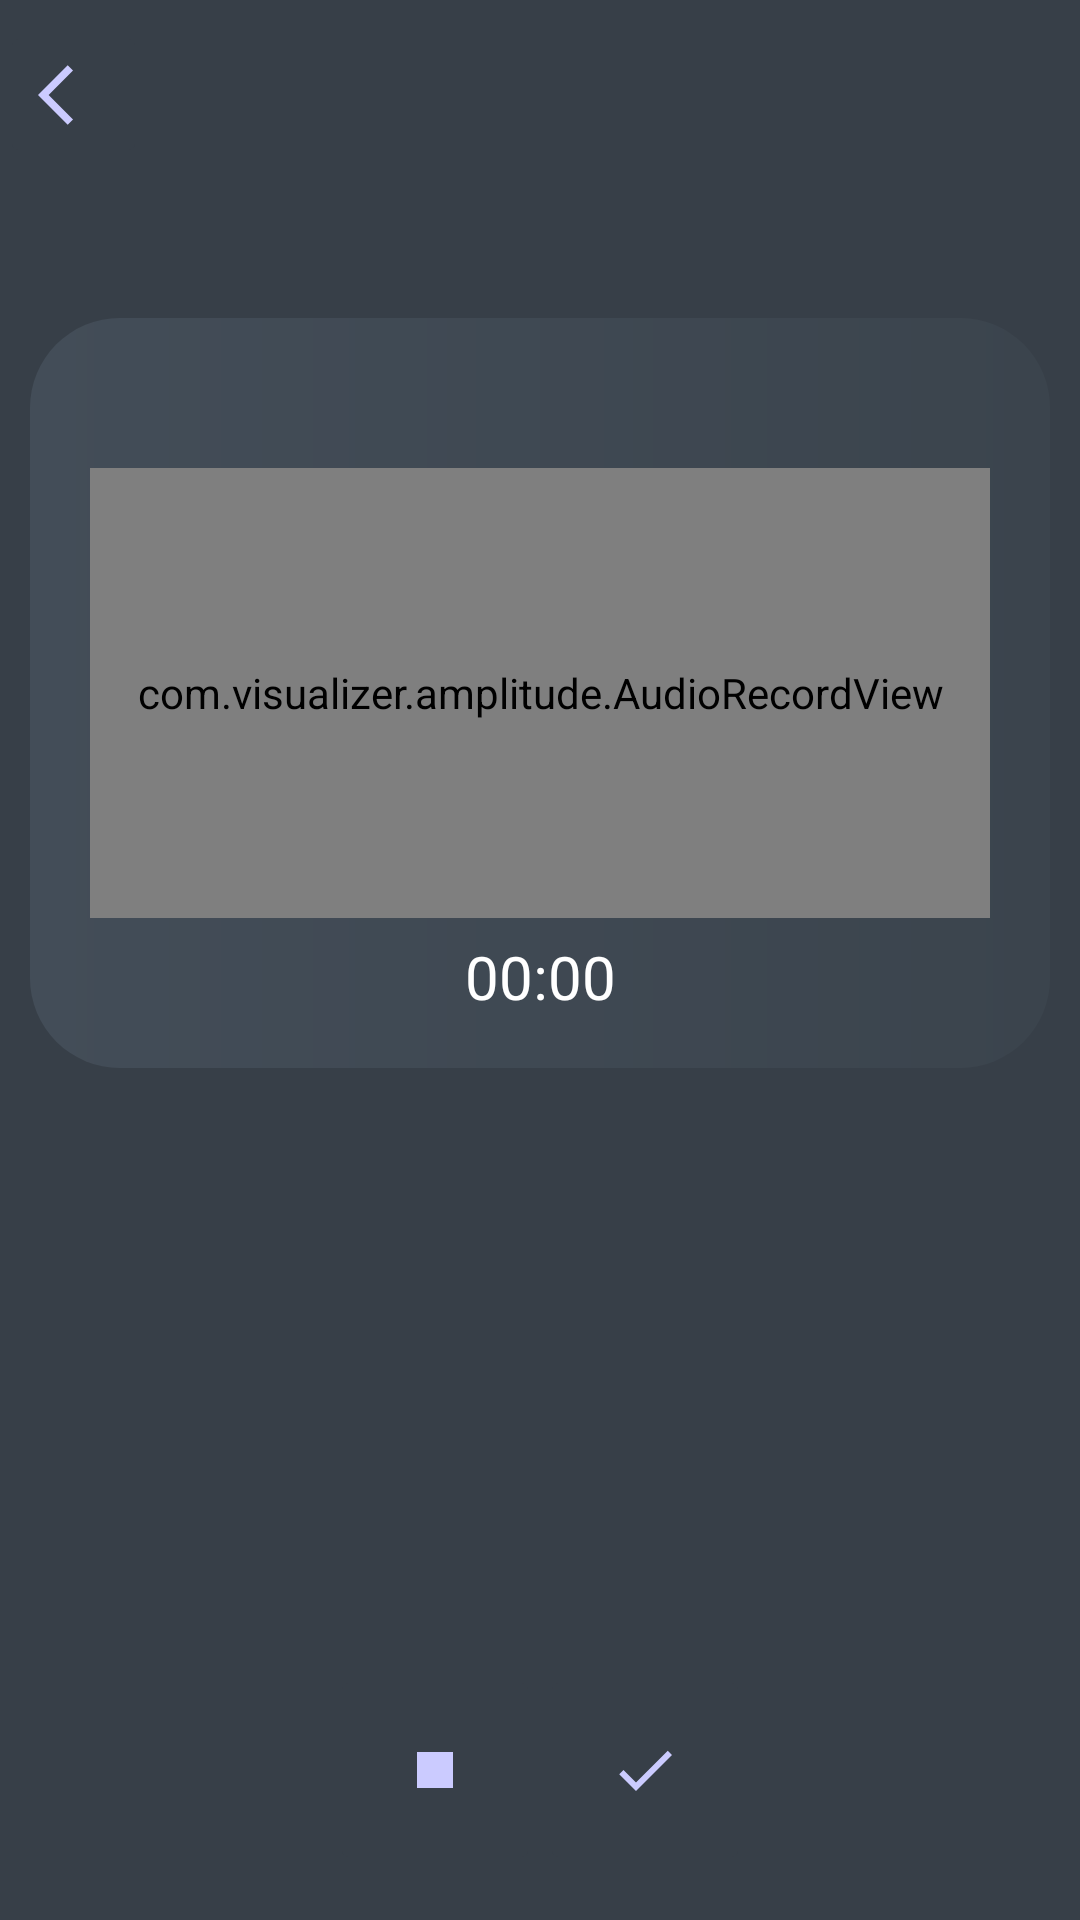

This screen was rendered from an Android layout file. Write that file and the resources it references.
<!-- AndroidManifest.xml: application theme Theme.VoiceRecoder -->
<!-- res/layout/activity_main2.xml -->
<?xml version="1.0" encoding="utf-8"?>
<RelativeLayout xmlns:android="http://schemas.android.com/apk/res/android"
    xmlns:app="http://schemas.android.com/apk/res-auto"
    xmlns:tools="http://schemas.android.com/tools"
    android:layout_width="match_parent"
    android:layout_height="match_parent"
    tools:context=".MainActivity2"
    android:background="#373F48">

    <ImageButton
        android:id="@+id/recording_return"
        android:layout_width="49dp"
        android:layout_height="49dp"
        android:contentDescription="return"
        android:layout_alignParentStart="true"
        android:layout_alignParentTop="true"
        android:layout_marginStart="0dp"
        android:layout_marginTop="7dp"
        android:layout_marginEnd="7dp"
        android:backgroundTint="#373F48"
        android:src="@drawable/baseline_arrow_back_ios_24" />

    <RelativeLayout
        android:id="@+id/layoutvisualizer"
        android:layout_width="match_parent"
        android:layout_height="250dp"
        android:layout_centerHorizontal="true"
        android:layout_marginStart="10dp"
        android:layout_below="@+id/recording_return"
        android:layout_marginTop="50dp"
        android:layout_marginEnd="10dp"
        android:layout_marginBottom="10dp"
        android:background="@drawable/layout_visualizer">

        <com.visualizer.amplitude.AudioRecordView
            android:id="@+id/audioRecordView"
            android:layout_width="match_parent"
            android:layout_height="150dp"
            android:layout_centerInParent="true"
            android:layout_marginStart="20dp"
            android:layout_marginEnd="20dp"
            android:layout_marginBottom="1dp"
            app:chunkAlignTo="center"
            app:chunkColor="@color/purple_200"
            app:chunkMaxHeight="120dp"
            app:chunkMinHeight="1dp"
            app:chunkRoundedCorners="true"
            app:chunkSoftTransition="true"
            app:chunkSpace="1dp"
            app:chunkWidth="2dp"
            app:direction="leftToRight" />

        <TextView
            android:id="@+id/textView"
            android:layout_width="match_parent"
            android:layout_height="wrap_content"
            android:layout_below="@+id/audioRecordView"
            android:layout_alignParentStart="true"
            android:layout_alignParentEnd="true"
            android:layout_alignParentBottom="true"
            android:layout_marginStart="0dp"
            android:layout_marginTop="5dp"
            android:layout_marginEnd="0dp"
            android:layout_marginBottom="15dp"
            android:text="00:00"
            android:textAlignment="center"
            android:textColor="@color/white"
            android:textSize="20sp" />
    </RelativeLayout>
    <LinearLayout
        android:id="@+id/layoutPlayAndValidate"
        android:layout_width="wrap_content"
        android:layout_height="wrap_content"
        android:layout_centerHorizontal="true"
        android:layout_alignParentBottom="true"
        android:layout_marginBottom="15dp">
        <ImageButton
            android:contentDescription="pause"
            android:id="@+id/btnPause"
            android:layout_width="70dp"
            android:layout_height="70dp"
            android:backgroundTint="#373F48"
            android:src="@drawable/baseline_stop_24"/>

        <ImageButton
            android:contentDescription="stopAndValidate"
            android:id="@+id/btnStop"
            android:layout_width="70dp"
            android:layout_height="70dp"
            android:backgroundTint="#373F48"
            android:src="@drawable/baseline_check_24" />


    </LinearLayout>
</RelativeLayout>
<!-- resources referenced by this layout -->
<resources>
  <color name="purple_200">#FFBB86FC</color>
  <color name="white">#FFFFFFFF</color>
  <!-- drawable baseline_arrow_back_ios_24 (drawable) -->
  <vector android:autoMirrored="true" android:height="24dp"
      android:tint="#CBCBFF" android:viewportHeight="24"
      android:viewportWidth="24" android:width="24dp" xmlns:android="http://schemas.android.com/apk/res/android">
      <path android:fillColor="@android:color/white" android:pathData="M11.67,3.87L9.9,2.1 0,12l9.9,9.9 1.77,-1.77L3.54,12z"/>
  </vector>
  <!-- drawable baseline_check_24 (drawable) -->
  <vector android:height="24dp" android:tint="#CBCBFF"
      android:viewportHeight="24" android:viewportWidth="24"
      android:width="24dp" xmlns:android="http://schemas.android.com/apk/res/android">
      <path android:fillColor="@android:color/white" android:pathData="M9,16.17L4.83,12l-1.42,1.41L9,19 21,7l-1.41,-1.41z"/>
  </vector>
  <!-- drawable baseline_stop_24 (drawable) -->
  <vector android:height="24dp" android:tint="#CBCBFF"
      android:viewportHeight="24" android:viewportWidth="24"
      android:width="24dp" xmlns:android="http://schemas.android.com/apk/res/android">
      <path android:fillColor="@android:color/white" android:pathData="M6,6h12v12H6z"/>
  </vector>
  <!-- drawable layout_visualizer (drawable) -->
  <?xml version="1.0" encoding="utf-8"?>
  <shape xmlns:android="http://schemas.android.com/apk/res/android">
     <gradient android:startColor="#434D58"
         android:endColor="#3B444D"/>
      <corners android:radius="30dp"/>
  </shape>
  <style name="Theme.VoiceRecoder" parent="Theme.MaterialComponents.DayNight.NoActionBar">
          
          <item name="colorPrimary">@color/purple_500</item>
          <item name="colorPrimaryVariant">@color/purple_700</item>
          <item name="colorOnPrimary">@color/white</item>
          
          <item name="colorSecondary">@color/teal_200</item>
          <item name="colorSecondaryVariant">@color/teal_700</item>
          <item name="colorOnSecondary">@color/black</item>
          
          <item name="android:statusBarColor" tools:targetApi="l">?attr/colorPrimaryVariant</item>
          
      </style>
  <color name="purple_500">#62540F</color>
  <color name="purple_700">#2F363E</color>
  <color name="teal_200">#FF03DAC5</color>
  <color name="teal_700">#FF018786</color>
  <color name="black">#FF000000</color>
</resources>
